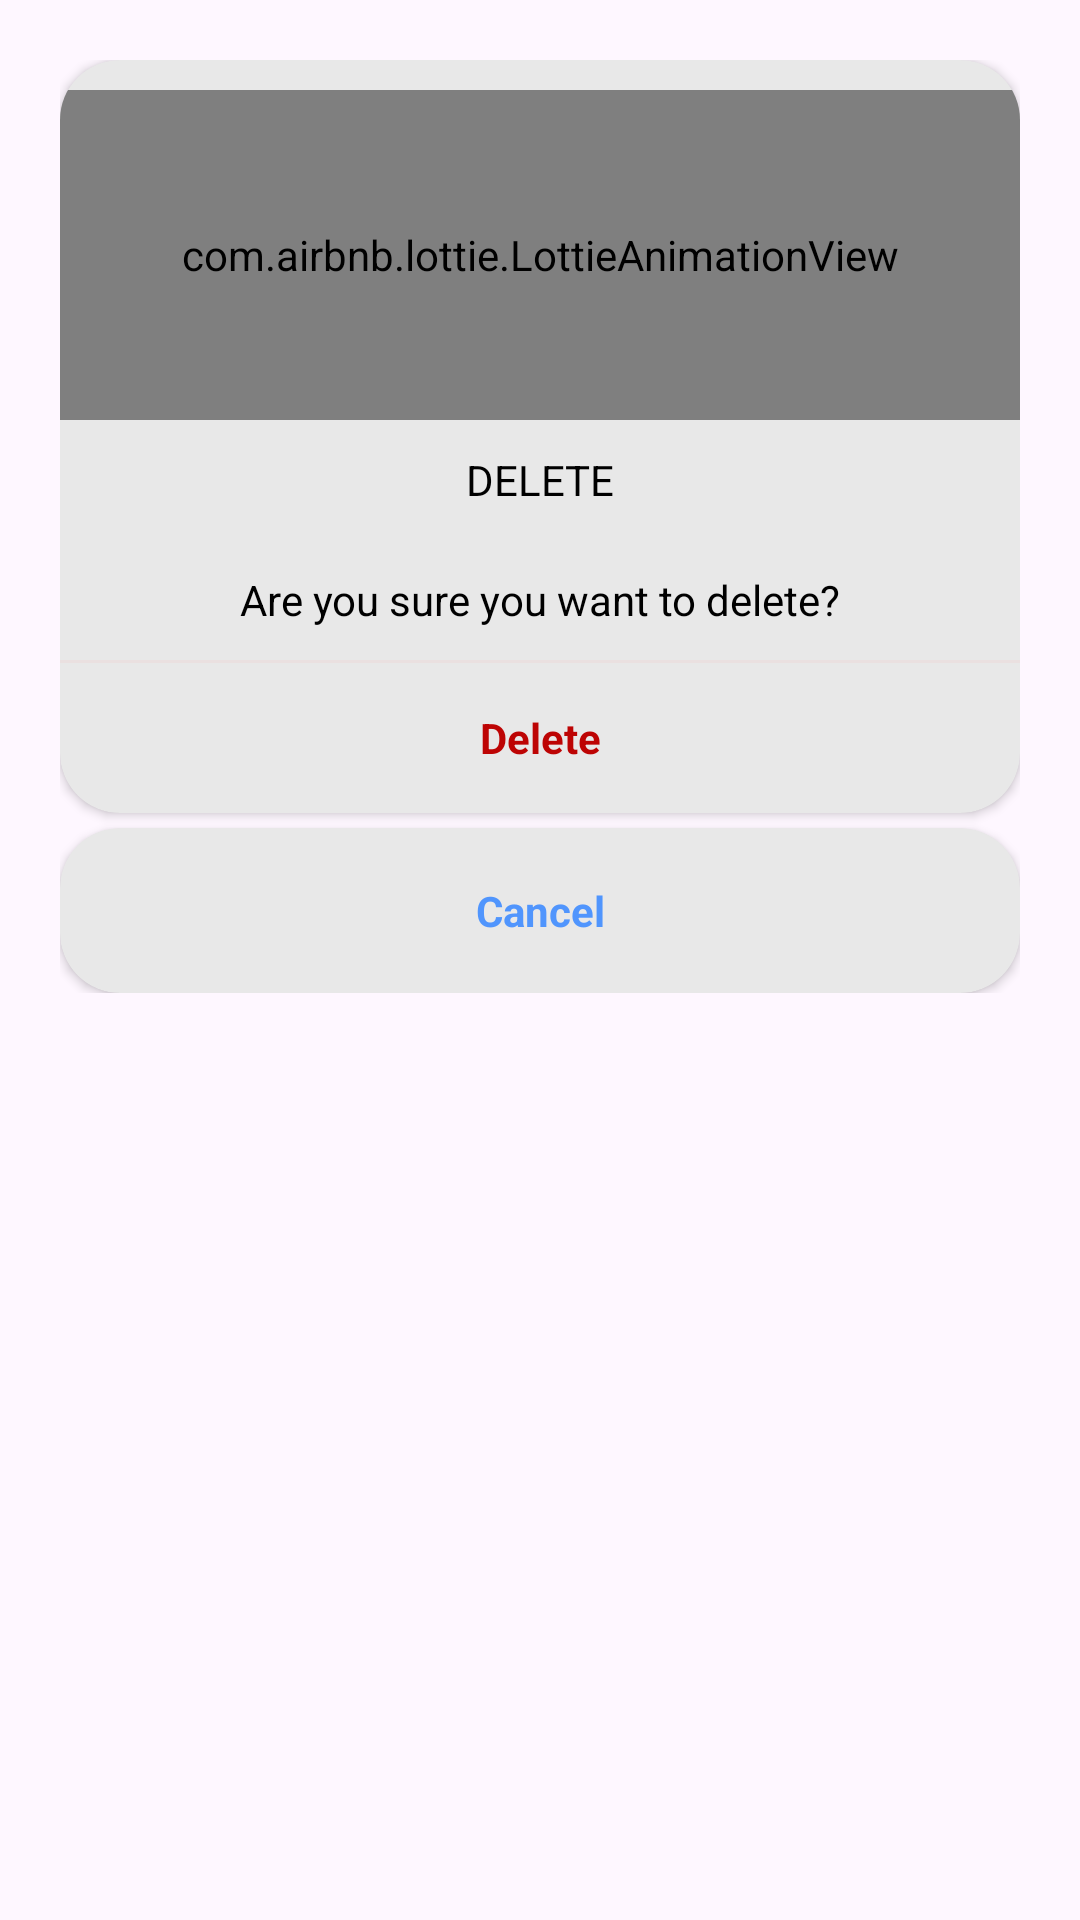

Write the Android layout XML for this screen, with the resource values it uses.
<!-- AndroidManifest.xml: application theme Theme.DTxVoiceRecorder -->
<!-- res/layout/bottomsheet_delete.xml -->
<?xml version="1.0" encoding="utf-8"?>
<LinearLayout xmlns:android="http://schemas.android.com/apk/res/android"
    xmlns:app="http://schemas.android.com/apk/res-auto"
    android:id="@+id/pop_sheet"
    android:layout_width="match_parent"
    android:layout_height="wrap_content"
    android:orientation="vertical">


    <LinearLayout
        android:layout_width="match_parent"
        android:layout_height="wrap_content"
        android:layout_marginStart="20dp"
        android:layout_marginTop="20dp"
        android:layout_marginEnd="20dp"
        android:layout_marginBottom="10dp"
        android:orientation="vertical">

        <androidx.cardview.widget.CardView
            android:layout_width="match_parent"
            android:layout_height="wrap_content"
            android:orientation="vertical"
            app:cardBackgroundColor="@color/PopUpWindowBottomColour"
            app:cardCornerRadius="20dp"
            app:cardPreventCornerOverlap="true">

            <LinearLayout
                android:layout_width="match_parent"
                android:layout_height="wrap_content"
                android:orientation="vertical">

                <com.airbnb.lottie.LottieAnimationView
                    android:id="@+id/lotteView"
                    android:layout_width="match_parent"
                    android:layout_height="110dp"
                    android:layout_marginTop="10dp"
                    android:scaleType="fitCenter"
                    app:lottie_autoPlay="true"
                    app:lottie_fileName="DeleteFilesLoop.json"
                    app:lottie_loop="true" />


                <TextView
                    android:id="@+id/deleteSelectedText"
                    android:layout_width="match_parent"
                    android:layout_height="40dp"
                    android:layout_gravity="center_horizontal"
                    android:gravity="center"
                    android:text="DELETE"
                    android:textColor="@color/ImageViewAndTextViewColour"
                    android:textSize="14sp" />

                <TextView
                    android:layout_width="match_parent"
                    android:layout_height="40dp"
                    android:layout_gravity="center_vertical"
                    android:gravity="center"
                    android:text="Are you sure you want to delete?"
                    android:textColor="@color/ImageViewAndTextViewColour"
                    android:textSize="14sp" />


                <View
                    android:layout_width="match_parent"
                    android:layout_height="1dp"
                    android:background="@color/ViewColor" />


                <TextView
                    android:id="@+id/deleteDeleteText"
                    android:layout_width="match_parent"
                    android:layout_height="50dp"
                    android:layout_gravity="center_vertical"
                    android:background="@drawable/bg_ripplefactor_without_corner"
                    android:gravity="center"
                    android:text="Delete"
                    android:textColor="@color/red"
                    android:textSize="14sp"
                    android:textStyle="bold" />

            </LinearLayout>


        </androidx.cardview.widget.CardView>


        <androidx.cardview.widget.CardView
            android:layout_width="match_parent"
            android:layout_height="wrap_content"
            android:layout_marginTop="5dp"
            android:orientation="vertical"
            app:cardBackgroundColor="@color/PopUpWindowBottomColour"
            app:cardCornerRadius="20dp"
            app:cardPreventCornerOverlap="true">

            <TextView
                android:id="@+id/deleteCancelText"
                android:layout_width="match_parent"
                android:layout_height="55dp"
                android:layout_gravity="center_vertical"
                android:background="@drawable/bg_ripplefactor_without_corner"
                android:gravity="center"
                android:text="Cancel"
                android:textColor="#5095FD"
                android:textSize="14sp"
                android:textStyle="bold" />
        </androidx.cardview.widget.CardView>

    </LinearLayout>

</LinearLayout>
<!-- resources referenced by this layout -->
<resources>
  <color name="ImageViewAndTextViewColour">#000000</color>
  <color name="PopUpWindowBottomColour">#E8E8E8</color>
  <color name="ViewColor">#EAE0E0</color>
  <color name="red">#BD0404</color>
  <!-- drawable bg_ripplefactor_without_corner (drawable) -->
  <ripple xmlns:android="http://schemas.android.com/apk/res/android"
      android:color="?android:attr/colorControlHighlight"> 
  
      <item android:id="@android:id/mask">
          <shape android:shape="rectangle">
              <solid android:color="@color/light_black" />
          </shape>
      </item>
  
  </ripple>
  <style name="Theme.DTxVoiceRecorder" parent="Theme.Material3.DayNight.NoActionBar">
          
          
  
  
          
          <item name="android:statusBarColor">@color/statusBarLight</item>
  
      </style>
  <color name="light_black">#202930</color>
  <color name="statusBarLight">#C3C3C3</color>
</resources>
